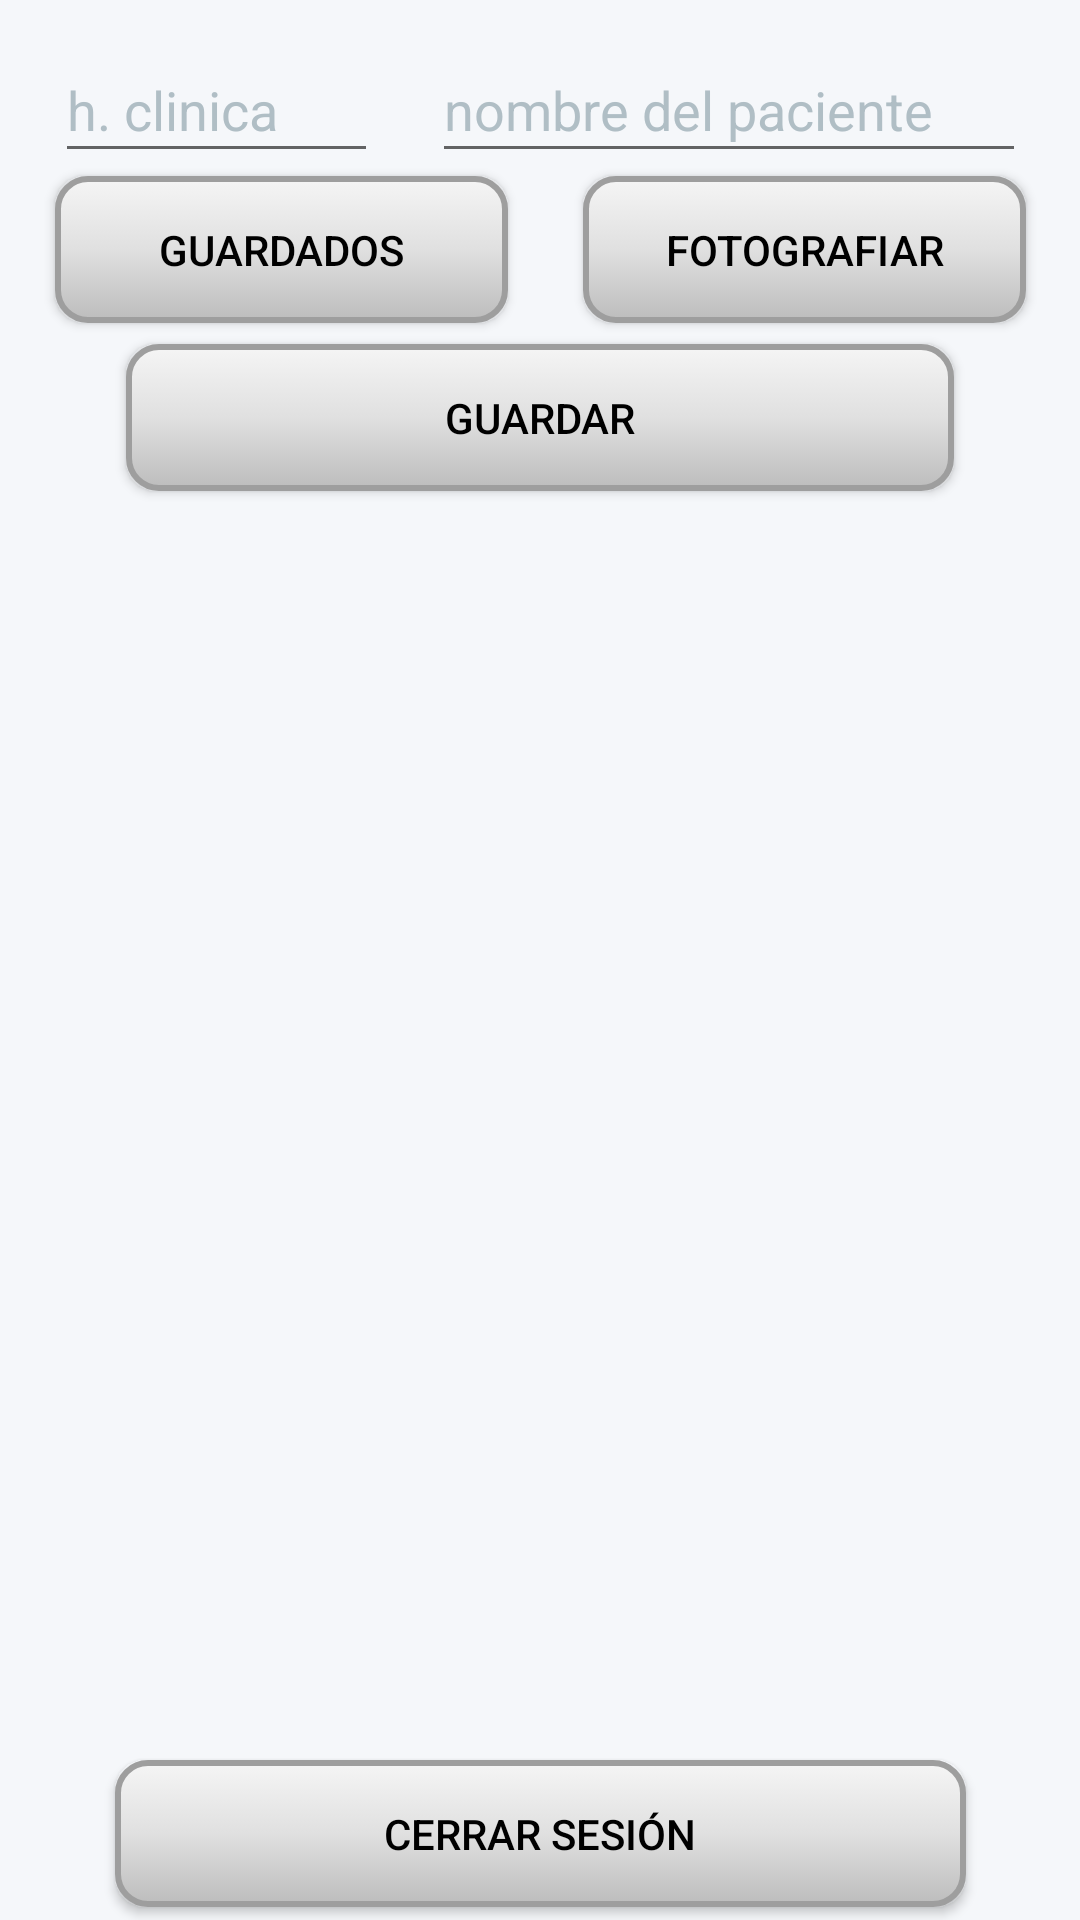

Layout XML and referenced resources for this Android screen:
<!-- AndroidManifest.xml: application theme Theme.Segundo -->
<!-- res/layout/activity_segunda.xml -->
<?xml version="1.0" encoding="utf-8"?>
<androidx.constraintlayout.widget.ConstraintLayout xmlns:android="http://schemas.android.com/apk/res/android"
    xmlns:app="http://schemas.android.com/apk/res-auto"
    xmlns:tools="http://schemas.android.com/tools"
    android:layout_width="match_parent"
    android:layout_height="match_parent"
    android:background="@color/background_light"
    tools:context="com.electros.electrocardiogramas.SegundaActivity">

    <androidx.constraintlayout.widget.Guideline

        android:id="@+id/guideline11"
        android:layout_width="wrap_content"
        android:layout_height="wrap_content"
        android:orientation="horizontal"
        app:layout_constraintGuide_percent="0.02" />

    <androidx.constraintlayout.widget.Guideline

        android:id="@+id/guideline5"
        android:layout_width="wrap_content"
        android:layout_height="wrap_content"
        android:orientation="vertical"
        app:layout_constraintGuide_percent="0.05109489" />

    <androidx.constraintlayout.widget.Guideline
        android:id="@+id/guideline7"
        android:layout_width="wrap_content"
        android:layout_height="wrap_content"
        android:orientation="vertical"
        app:layout_constraintGuide_percent="0.95" />

    <androidx.constraintlayout.widget.Guideline
        android:id="@+id/guideline8"
        android:layout_width="wrap_content"
        android:layout_height="wrap_content"
        android:orientation="horizontal"
        app:layout_constraintGuide_percent="0.33242133" />

    <androidx.constraintlayout.widget.Guideline
        android:id="@+id/guideline9"
        android:layout_width="wrap_content"
        android:layout_height="wrap_content"
        android:orientation="horizontal"
        app:layout_constraintGuide_percent="0.26" />

    <ProgressBar
        android:id="@+id/progressBar"
        style="?android:attr/progressBarStyle"
        android:layout_width="60dp"
        android:layout_height="0dp"
        android:layout_marginTop="1dp"
        android:layout_marginBottom="1dp"
        android:indeterminate="true"
        android:visibility="invisible"
        app:layout_constraintBottom_toTopOf="@+id/guideline8"
        app:layout_constraintEnd_toStartOf="@+id/guideline7"
        app:layout_constraintStart_toStartOf="@+id/guideline5"
        app:layout_constraintTop_toTopOf="@+id/guideline9"
        app:layout_constraintVertical_bias="0.222" />

    <androidx.constraintlayout.widget.Guideline
        android:id="@+id/guideline10"
        android:layout_width="wrap_content"
        android:layout_height="wrap_content"
        android:orientation="horizontal"
        app:layout_constraintGuide_percent="0.91" />

    <androidx.constraintlayout.widget.Guideline
        android:id="@+id/guideline6"
        android:layout_width="wrap_content"
        android:layout_height="wrap_content"
        android:orientation="horizontal"
        app:layout_constraintGuide_percent="0.09" />

    <EditText
        android:id="@+id/editHistoria"
        android:layout_width="0dp"
        android:layout_height="0dp"
        android:ems="10"
        android:hint="@string/historia"
        android:textColorHint="@color/colorHint"
        android:textColor="@color/text_primary"
        android:inputType="number"
        android:maxLength="8"
        app:layout_constraintBottom_toTopOf="@+id/guideline6"
        app:layout_constraintEnd_toStartOf="@+id/guideline15"
        app:layout_constraintStart_toStartOf="@+id/guideline5"
        app:layout_constraintTop_toTopOf="@+id/guideline11"
        app:layout_constraintVertical_bias="0.176" />

    <EditText
        android:id="@+id/editNombre"
        android:layout_width="0dp"
        android:layout_height="0dp"
        android:ems="10"
        android:hint="@string/nombre"
        android:textColorHint="@color/colorHint"
        android:textColor="@color/text_primary"
        android:inputType="textCapCharacters"
        app:layout_constraintBottom_toTopOf="@+id/guideline6"
        app:layout_constraintEnd_toStartOf="@+id/guideline7"
        app:layout_constraintStart_toStartOf="@+id/guideline19"
        app:layout_constraintTop_toTopOf="@+id/guideline11"
        app:layout_constraintVertical_bias="0.347"
        android:importantForAutofill="no" />

    <Button
        android:id="@+id/btnGuardar"
        android:layout_width="276dp"
        android:layout_height="49dp"
        android:layout_marginTop="3dp"
        android:background="@drawable/boton_personal"
        app:backgroundTint="@null"
        android:text="GUARDAR"
        android:textColor="@color/black"
        app:layout_constraintBottom_toTopOf="@+id/guideline9"
        app:layout_constraintEnd_toStartOf="@+id/guideline7"
        app:layout_constraintHorizontal_bias="0.496"
        app:layout_constraintStart_toStartOf="@+id/guideline5"
        app:layout_constraintTop_toTopOf="@+id/guideline13" />

    <Button
        android:id="@+id/btnGuardados"
        android:layout_width="0dp"
        android:layout_height="49dp"
        android:background="@drawable/boton_personal"
        app:backgroundTint="@null"
        android:text="GUARDADOS"
        android:textColor="@color/black"
        app:layout_constraintBottom_toTopOf="@+id/guideline13"
        app:layout_constraintEnd_toStartOf="@+id/guideline16"
        app:layout_constraintHorizontal_bias="0.0"
        app:layout_constraintStart_toStartOf="@+id/guideline5"
        app:layout_constraintTop_toTopOf="@+id/guideline6" />

    <Button
        android:id="@+id/btnFotos"
        android:layout_width="0dp"
        android:layout_height="49dp"
        android:background="@drawable/boton_personal"
        app:backgroundTint="@null"
        android:text="@string/fotografiar"
        android:textColor="@color/black"
        app:layout_constraintBottom_toTopOf="@+id/guideline13"
        app:layout_constraintEnd_toStartOf="@+id/guideline7"
        app:layout_constraintHorizontal_bias="1.0"
        app:layout_constraintStart_toStartOf="@+id/guideline17"
        app:layout_constraintTop_toTopOf="@+id/guideline6" />

    <Button
        android:id="@+id/btnSalir"
        android:layout_width="0dp"
        android:layout_height="49dp"
        android:layout_marginStart="20dp"
        android:layout_marginEnd="20dp"
        android:background="@drawable/boton_personal"
        app:backgroundTint="@null"
        android:text="CERRAR SESIÓN"
        android:textColor="@color/black"
        app:layout_constraintBottom_toBottomOf="parent"
        app:layout_constraintEnd_toStartOf="@+id/guideline7"
        app:layout_constraintStart_toStartOf="@+id/guideline5"
        app:layout_constraintTop_toTopOf="@+id/guideline10" />

    <ImageView
        android:id="@+id/imagenPrimera"
        android:layout_width="0dp"
        android:layout_height="0dp"
        android:layout_marginBottom="3dp"
        app:layout_constraintBottom_toTopOf="@+id/guideline18"
        app:layout_constraintEnd_toStartOf="@+id/guideline7"
        app:layout_constraintHorizontal_bias="0.496"
        app:layout_constraintStart_toStartOf="@+id/guideline5"
        app:layout_constraintTop_toTopOf="@+id/guideline8"
        tools:srcCompat="@drawable/ecgnegro" />

    <androidx.constraintlayout.widget.Guideline
        android:id="@+id/guideline16"
        android:layout_width="wrap_content"
        android:layout_height="wrap_content"
        android:orientation="vertical"
        app:layout_constraintGuide_percent="0.47" />

    <androidx.constraintlayout.widget.Guideline
        android:id="@+id/guideline17"
        android:layout_width="wrap_content"
        android:layout_height="wrap_content"
        android:orientation="vertical"
        app:layout_constraintGuide_percent="0.54" />

    <androidx.constraintlayout.widget.Guideline
        android:id="@+id/guideline18"
        android:layout_width="wrap_content"
        android:layout_height="wrap_content"
        android:orientation="horizontal"
        app:layout_constraintGuide_percent="0.61" />

    <ImageView
        android:id="@+id/imagenSegunda"
        android:layout_width="0dp"
        android:layout_height="0dp"
        android:layout_marginTop="3dp"
        android:contentDescription="TODO"
        app:layout_constraintBottom_toTopOf="@+id/guideline10"
        app:layout_constraintEnd_toStartOf="@+id/guideline7"
        app:layout_constraintStart_toStartOf="@+id/guideline5"
        app:layout_constraintTop_toTopOf="@+id/guideline18"
        tools:srcCompat="@drawable/ecgnegro" />

    <androidx.constraintlayout.widget.Guideline
        android:id="@+id/guideline13"
        android:layout_width="wrap_content"
        android:layout_height="wrap_content"
        android:orientation="horizontal"
        app:layout_constraintGuide_percent="0.17" />

    <androidx.constraintlayout.widget.Guideline
        android:id="@+id/guideline15"
        android:layout_width="wrap_content"
        android:layout_height="wrap_content"
        android:orientation="vertical"
        app:layout_constraintGuide_percent="0.35" />

    <androidx.constraintlayout.widget.Guideline
        android:id="@+id/guideline19"
        android:layout_width="wrap_content"
        android:layout_height="wrap_content"
        android:orientation="vertical"
        app:layout_constraintGuide_percent="0.4" />

</androidx.constraintlayout.widget.ConstraintLayout>
<!-- resources referenced by this layout -->
<resources>
  <color name="background_light">#F5F7FA</color>
  <color name="black">#FF000000</color>
  <color name="colorHint">#B0BEC5</color>
  <color name="text_primary">#212121</color>
  <!-- drawable boton_personal (drawable) -->
  <?xml version="1.0" encoding="utf-8"?>
  <selector xmlns:android="http://schemas.android.com/apk/res/android">
      <item android:state_enabled="false" android:drawable="@drawable/btn_plateado_disabled"/>
      <item android:state_pressed="true" android:drawable="@drawable/btn_plateado_pressed"/>
      <item android:drawable="@drawable/btn_plateado_normal"/>
  </selector>
  <!-- drawable ecgnegro: png bitmap (drawable, 115034 bytes) -->
  <string name="fotografiar">FOTOGRAFIAR</string>
  <string name="historia">h. clinica</string>
  <string name="nombre">nombre del paciente</string>
  <style name="Theme.Segundo" parent="Theme.MaterialComponents.DayNight.DarkActionBar">
          
          <item name="colorPrimary">@color/primary_medical</item>
          <item name="colorPrimaryVariant">@color/primary_dark</item>
          <item name="colorOnPrimary">@color/white</item>
          
          <item name="colorSecondary">@color/accent_medical</item>
          <item name="colorSecondaryVariant">@color/accent_medical</item>
          <item name="colorOnSecondary">@color/black</item>
          
          <item name="android:statusBarColor" tools:targetApi="l">?attr/colorPrimaryVariant</item>
          
      </style>
  <!-- drawable btn_plateado_disabled (drawable) -->
  <?xml version="1.0" encoding="utf-8"?>
  <shape xmlns:android="http://schemas.android.com/apk/res/android">
      <solid android:color="#E0E0E0"/>
      <corners android:radius="10dp"/>
      <stroke android:width="1dp" android:color="#BDBDBD"/>
  </shape>
  <!-- drawable btn_plateado_pressed (drawable) -->
  <?xml version="1.0" encoding="utf-8"?>
  <shape xmlns:android="http://schemas.android.com/apk/res/android">
      <gradient
          android:startColor="#9E9E9E"
          android:centerColor="#757575"
          android:endColor="#9E9E9E"
          android:angle="270"/>
      <corners android:radius="10dp"/>
      <stroke android:width="2dp" android:color="@color/accent_medical"/>
  </shape>
  <!-- drawable btn_plateado_normal (drawable) -->
  <?xml version="1.0" encoding="utf-8"?>
  <shape xmlns:android="http://schemas.android.com/apk/res/android">
      <gradient
          android:startColor="@color/silver_normal_start"
          android:centerColor="@color/silver_normal_center"
          android:endColor="@color/silver_normal_end"
          android:angle="270"/>
      <corners android:radius="10dp"/>
      <stroke android:width="2dp" android:color="@color/silver_stroke"/>
  </shape>
  <color name="primary_medical">#00796B</color>
  <color name="primary_dark">#004D40</color>
  <color name="white">#FFFFFFFF</color>
  <color name="accent_medical">#00BCD4</color>
  <color name="silver_normal_start">#F5F5F5</color>
  <color name="silver_normal_center">#E0E0E0</color>
  <color name="silver_normal_end">#BDBDBD</color>
  <color name="silver_stroke">#9E9E9E</color>
</resources>
